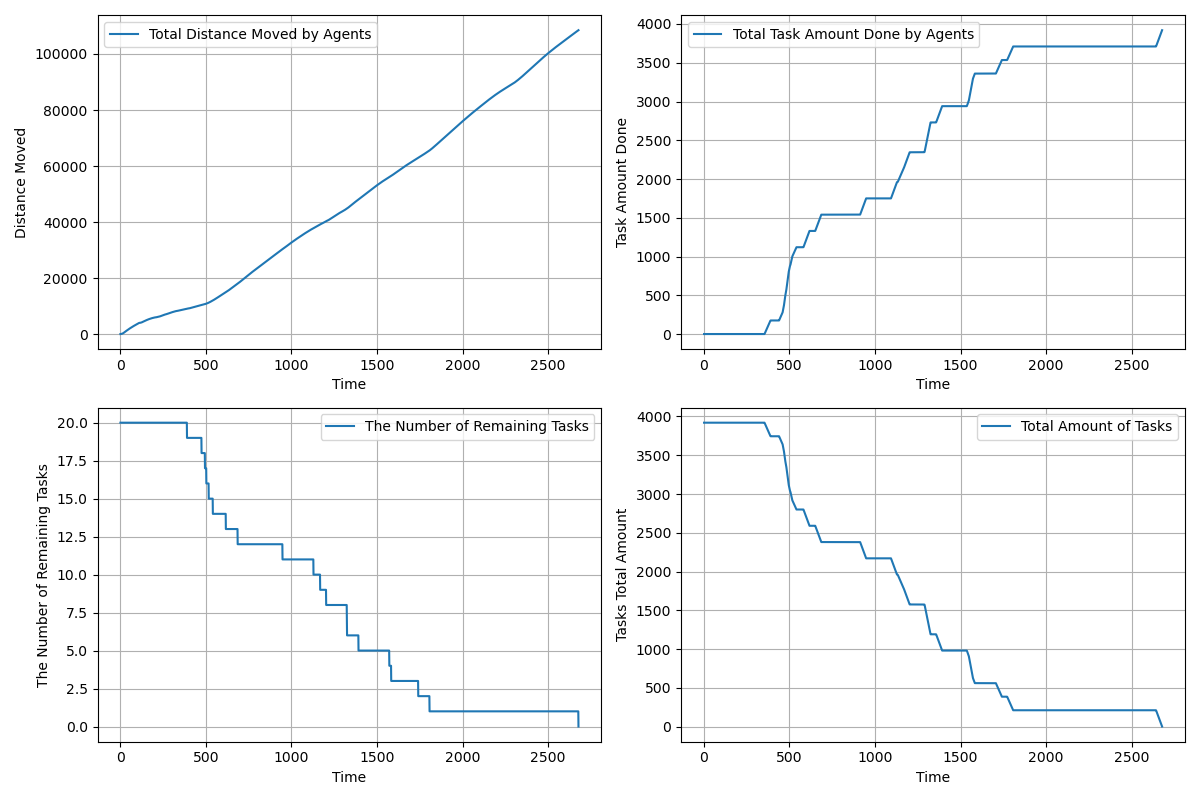

The table this chart was drawn from, first rows:
time, agents_total_distance_moved, agents_total_task_amount_done, completed_tasks, remaining_tasks, tasks_total_amount_left
1.0, 3, 0.0, 0, 20, 3920
2.0, 5.4, 0.0, 0, 20, 3920
3.0, 9.139, 0.0, 0, 20, 3920
4.0, 15.22, 0.0, 0, 20, 3920
5.0, 23.65, 0.0, 0, 20, 3920
6.0, 34.23, 0.0, 0, 20, 3920
7.0, 47.11, 0.0, 0, 20, 3920
8.0, 62.29, 0.0, 0, 20, 3920
9.0, 79.76, 0.0, 0, 20, 3920
10.0, 99.54, 0.0, 0, 20, 3920
11.0, 121.6, 0.0, 0, 20, 3920
12.0, 146, 0.0, 0, 20, 3920
13.0, 172.7, 0.0, 0, 20, 3920
14.0, 201.6, 0.0, 0, 20, 3920
15.0, 232.9, 0.0, 0, 20, 3920
16.0, 266.5, 0.0, 0, 20, 3920
17.0, 302.4, 0.0, 0, 20, 3920
18.0, 340.5, 0.0, 0, 20, 3920
19.0, 381, 0.0, 0, 20, 3920
20.0, 423.8, 0.0, 0, 20, 3920
21.0, 468.8, 0.0, 0, 20, 3920
22.0, 514.8, 0.0, 0, 20, 3920
23.0, 560.8, 0.0, 0, 20, 3920
24.0, 606.8, 0.0, 0, 20, 3920
25.0, 652.8, 0.0, 0, 20, 3920
26.0, 698.8, 0.0, 0, 20, 3920
27.0, 744.8, 0.0, 0, 20, 3920
28.0, 790.8, 0.0, 0, 20, 3920
29.0, 836.7, 0.0, 0, 20, 3920
30.0, 882.7, 0.0, 0, 20, 3920
31.0, 928.6, 0.0, 0, 20, 3920
32.0, 973.6, 0.0, 0, 20, 3920
33.0, 1019, 0.0, 0, 20, 3920
34.0, 1064, 0.0, 0, 20, 3920
35.0, 1109, 0.0, 0, 20, 3920
36.0, 1154, 0.0, 0, 20, 3920
37.0, 1199, 0.0, 0, 20, 3920
38.0, 1244, 0.0, 0, 20, 3920
39.0, 1288, 0.0, 0, 20, 3920
40.0, 1332, 0.0, 0, 20, 3920
41.0, 1376, 0.0, 0, 20, 3920
42.0, 1420, 0.0, 0, 20, 3920
43.0, 1464, 0.0, 0, 20, 3920
44.0, 1507, 0.0, 0, 20, 3920
45.0, 1550, 0.0, 0, 20, 3920
46.0, 1593, 0.0, 0, 20, 3920
47.0, 1635, 0.0, 0, 20, 3920
48.0, 1677, 0.0, 0, 20, 3920
49.0, 1719, 0.0, 0, 20, 3920
50.0, 1761, 0.0, 0, 20, 3920
51.0, 1803, 0.0, 0, 20, 3920
52.0, 1845, 0.0, 0, 20, 3920
53.0, 1887, 0.0, 0, 20, 3920
54.0, 1929, 0.0, 0, 20, 3920
55.0, 1971, 0.0, 0, 20, 3920
56.0, 2012, 0.0, 0, 20, 3920
57.0, 2052, 0.0, 0, 20, 3920
58.0, 2092, 0.0, 0, 20, 3920
59.0, 2131, 0.0, 0, 20, 3920
60.0, 2170, 0.0, 0, 20, 3920
... 2,617 more rows
